Photos from the image-classification dataset "bm-vs-av-v2-augmented" in the GitHub repository pedroescalfonimoraes/final-project-plagues-recognition-master. Its 2 classes are: acaro vermelho, bicho mineiro.

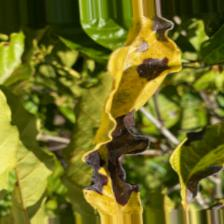
Label: bicho mineiro

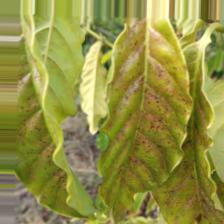
Label: acaro vermelho

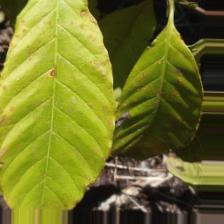
Label: acaro vermelho

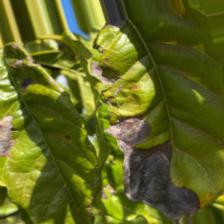
Label: bicho mineiro

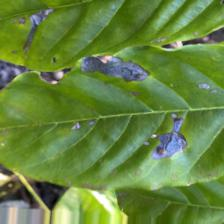
Label: bicho mineiro

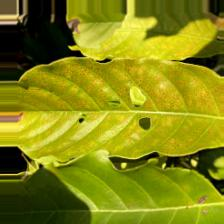
Label: acaro vermelho
